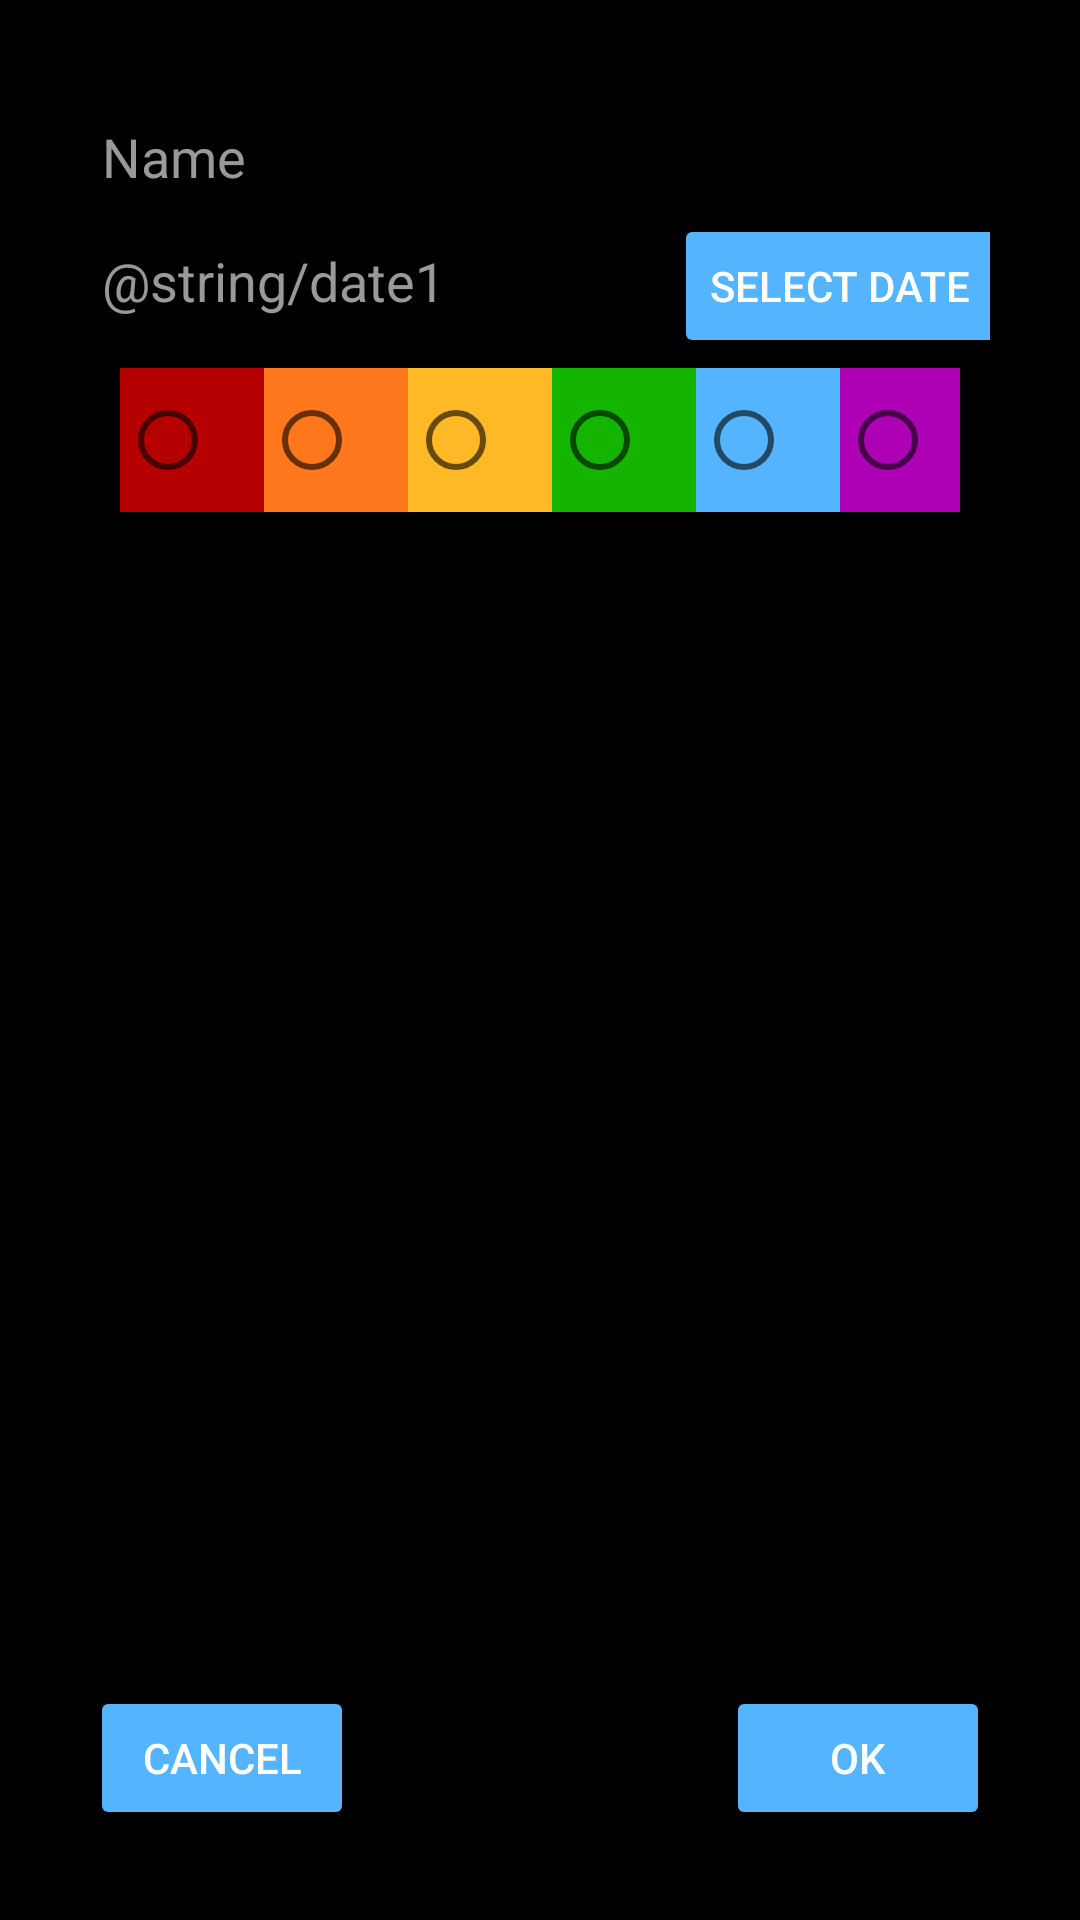

Reconstruct the res/layout file that produces this screen, plus the resources it refers to.
<!-- AndroidManifest.xml: application theme Theme.Calendr -->
<!-- res/layout/create_event.xml -->
<?xml version="1.0" encoding="utf-8"?>
<androidx.constraintlayout.widget.ConstraintLayout
        xmlns:android="http://schemas.android.com/apk/res/android"
        xmlns:app="http://schemas.android.com/apk/res-auto"
        android:layout_width="match_parent"
        android:layout_height="match_parent"
        android:background="@color/black"
        android:padding="30dp"
        android:fitsSystemWindows="true">

    <EditText
            android:layout_width="match_parent"
            android:layout_height="wrap_content"
            app:layout_constraintTop_toTopOf="parent"
            android:id="@+id/event_name"
            android:textColor="@color/white"
            android:textColorHint="@color/grey"
            android:hint="@string/name"
            android:autofillHints="@string/name"
            android:inputType="text"
    />
    <EditText
            android:layout_width="200dp"
            android:layout_height="wrap_content"
            android:id="@+id/date"
            android:hint="@string/date1"
            android:inputType="date"
            android:autofillHints="@string/select_date"
            android:textColor="@color/white"
            android:textColorHint="@color/grey"
            app:layout_constraintTop_toBottomOf="@id/event_name"
            app:layout_constraintStart_toStartOf="parent"
    />
    <Button
            android:layout_width="wrap_content"
            android:layout_height="wrap_content"
            android:text="@string/select_date"
            android:id="@+id/btn_date"
            app:layout_constraintTop_toBottomOf="@id/event_name"
            app:layout_constraintStart_toEndOf="@id/date"
            app:layout_constraintEnd_toEndOf="parent"
            android:textColor="@color/white"
            android:backgroundTint="@color/blue_300"
    />
    <RadioGroup
            android:layout_width="match_parent"
            android:layout_height="wrap_content"
            android:id="@+id/color_selector"
            app:layout_constraintTop_toBottomOf="@id/date"
            app:layout_constraintStart_toStartOf="parent"
            android:orientation="horizontal"
            android:gravity="center"
            android:layout_margin="10dp">
        <RadioButton
                android:layout_width="wrap_content"
                android:layout_height="wrap_content"
                android:background="@color/red"/>
        <RadioButton
                android:layout_width="wrap_content"
                android:layout_height="wrap_content"
                android:background="@color/orange"/>
        <RadioButton
                android:layout_width="wrap_content"
                android:layout_height="wrap_content"
                android:background="@color/yellow"/>
        <RadioButton
                android:layout_width="wrap_content"
                android:layout_height="wrap_content"
                android:background="@color/green"/>
        <RadioButton
                android:layout_width="wrap_content"
                android:layout_height="wrap_content"
                android:background="@color/blue_300"/>
        <RadioButton
                android:layout_width="wrap_content"
                android:layout_height="wrap_content"
                android:background="@color/purple"/>
    </RadioGroup>

    <Button
            android:layout_width="wrap_content"
            android:layout_height="wrap_content"
            android:text="@string/cancel"
            android:id="@+id/cancel_button"
            app:layout_constraintBottom_toBottomOf="parent"
            app:layout_constraintStart_toStartOf="parent"
            android:textColor="@color/white"
            android:backgroundTint="@color/blue_300"
    />
    <Button
            android:layout_width="wrap_content"
            android:layout_height="wrap_content"
            android:text="@string/ok"
            android:id="@+id/ok_button"
            app:layout_constraintBottom_toBottomOf="parent"
            app:layout_constraintEnd_toEndOf="parent"
            android:textColor="@color/white"
            android:backgroundTint="@color/blue_300"
    />


</androidx.constraintlayout.widget.ConstraintLayout>
<!-- resources referenced by this layout -->
<resources>
  <color name="black">#FF000000</color>
  <color name="blue_300">#54b5fe</color>
  <color name="green">#13b500</color>
  <color name="grey">#999999</color>
  <color name="orange">#ff771d</color>
  <color name="purple">#ae00b5</color>
  <color name="red">#b50000</color>
  <color name="white">#FFFFFFFF</color>
  <color name="yellow">#ffb826</color>
  <string name="cancel">Cancel</string>
  <string name="name">Name</string>
  <string name="ok">OK</string>
  <string name="select_date">Select date</string>
  <style name="Theme.Calendr" parent="Theme.MaterialComponents.DayNight.NoActionBar">
          
          <item name="colorPrimary">@color/blue_400</item>
          <item name="colorPrimaryVariant">@color/blue_300</item>
          <item name="colorOnPrimary">@color/white</item>
          
          <item name="colorSecondary">@color/orange</item>
          <item name="colorSecondaryVariant">@color/yellow</item>
          <item name="colorOnSecondary">@color/black</item>
          
          <item name="android:statusBarColor" tools:targetApi="l">?attr/colorPrimaryVariant</item>
          
      </style>
  <color name="blue_400">#1da5ff</color>
</resources>
